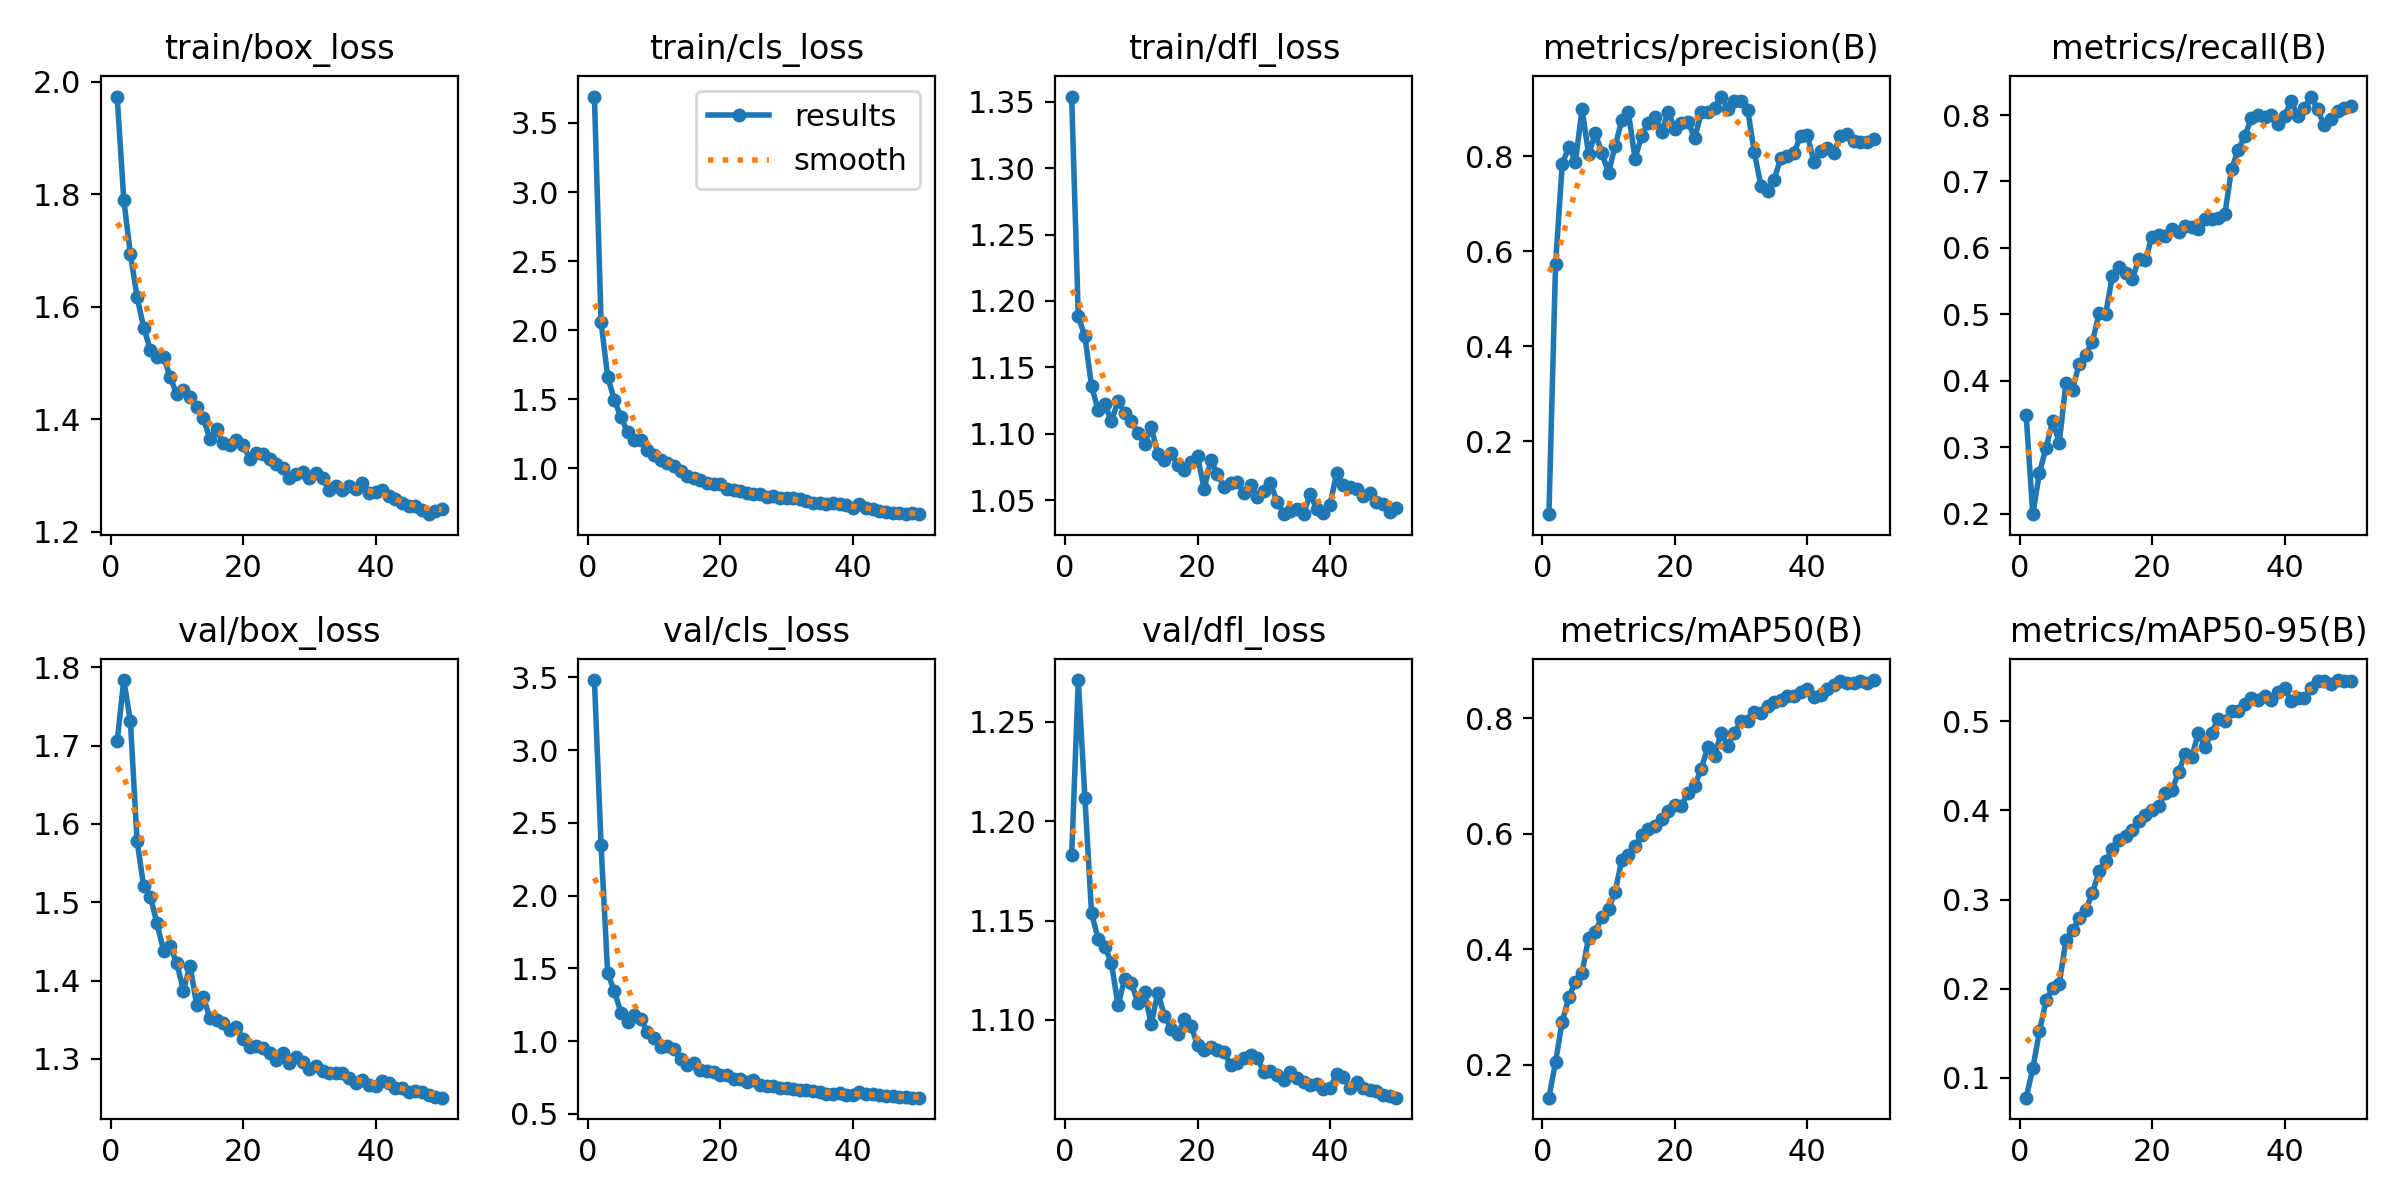

Values plotted in this chart, from the file beside it:
epoch, time, train/box_loss, train/cls_loss, train/dfl_loss, metrics/precision(B), metrics/recall(B), metrics/mAP50(B), metrics/mAP50-95(B), val/box_loss, val/cls_loss, val/dfl_loss, lr/pg0, lr/pg1, lr/pg2
1, 6.801, 1.974, 3.691, 1.354, 0.04611, 0.3479, 0.1434, 0.07779, 1.705, 3.481, 1.183, 0.0002333, 0.0002333, 0.0002333
2, 11.58, 1.79, 2.061, 1.188, 0.5722, 0.1991, 0.2051, 0.1105, 1.784, 2.348, 1.271, 0.000462, 0.000462, 0.000462
3, 16.34, 1.693, 1.662, 1.173, 0.7829, 0.2612, 0.2745, 0.152, 1.731, 1.467, 1.212, 0.0006812, 0.0006812, 0.0006812
4, 21.07, 1.618, 1.497, 1.136, 0.8203, 0.2991, 0.3171, 0.187, 1.578, 1.346, 1.154, 0.0006716, 0.0006716, 0.0006716
5, 26.04, 1.563, 1.369, 1.118, 0.7887, 0.3392, 0.3438, 0.2006, 1.521, 1.196, 1.141, 0.0006575, 0.0006575, 0.0006575
6, 31.34, 1.524, 1.264, 1.122, 0.8989, 0.3066, 0.3597, 0.2057, 1.507, 1.129, 1.137, 0.0006433, 0.0006433, 0.0006433
7, 36.4, 1.511, 1.208, 1.109, 0.8041, 0.3969, 0.4203, 0.2541, 1.473, 1.182, 1.129, 0.0006292, 0.0006292, 0.0006292
8, 41.3, 1.511, 1.208, 1.125, 0.8484, 0.3866, 0.4307, 0.2658, 1.438, 1.153, 1.107, 0.000615, 0.000615, 0.000615
9, 46.11, 1.475, 1.13, 1.116, 0.8065, 0.4255, 0.4558, 0.279, 1.444, 1.064, 1.121, 0.0006009, 0.0006009, 0.0006009
10, 50.82, 1.444, 1.098, 1.11, 0.7656, 0.4392, 0.47, 0.2886, 1.423, 1.024, 1.119, 0.0005868, 0.0005868, 0.0005868
11, 55.8, 1.452, 1.06, 1.101, 0.8221, 0.4587, 0.4998, 0.3075, 1.387, 0.9591, 1.109, 0.0005726, 0.0005726, 0.0005726
12, 60.65, 1.439, 1.035, 1.092, 0.8764, 0.5012, 0.5545, 0.3318, 1.419, 0.9694, 1.114, 0.0005585, 0.0005585, 0.0005585
13, 65.64, 1.422, 1.013, 1.105, 0.8926, 0.5001, 0.5639, 0.3432, 1.369, 0.9447, 1.098, 0.0005444, 0.0005444, 0.0005444
14, 70.71, 1.402, 0.9822, 1.085, 0.7954, 0.5573, 0.5781, 0.3565, 1.379, 0.8759, 1.114, 0.0005302, 0.0005302, 0.0005302
15, 75.77, 1.365, 0.9407, 1.08, 0.8423, 0.5715, 0.597, 0.3669, 1.352, 0.8378, 1.102, 0.0005161, 0.0005161, 0.0005161
16, 80.78, 1.382, 0.9278, 1.085, 0.8709, 0.5628, 0.6073, 0.3711, 1.35, 0.8472, 1.096, 0.0005019, 0.0005019, 0.0005019
17, 85.9, 1.358, 0.9123, 1.077, 0.8838, 0.5527, 0.6137, 0.378, 1.346, 0.8044, 1.093, 0.0004878, 0.0004878, 0.0004878
18, 91.1, 1.354, 0.8916, 1.073, 0.851, 0.5826, 0.6252, 0.388, 1.338, 0.7982, 1.1, 0.0004737, 0.0004737, 0.0004737
19, 96.03, 1.363, 0.8835, 1.079, 0.8943, 0.5818, 0.639, 0.3943, 1.341, 0.7865, 1.097, 0.0004595, 0.0004595, 0.0004595
20, 100.9, 1.355, 0.8869, 1.083, 0.858, 0.6171, 0.649, 0.4001, 1.325, 0.771, 1.087, 0.0004454, 0.0004454, 0.0004454
21, 105.8, 1.33, 0.8533, 1.059, 0.8702, 0.6192, 0.6485, 0.4053, 1.315, 0.766, 1.085, 0.0004313, 0.0004313, 0.0004313
22, 110.8, 1.339, 0.8436, 1.08, 0.8733, 0.6172, 0.6704, 0.4194, 1.317, 0.7377, 1.086, 0.0004171, 0.0004171, 0.0004171
23, 115.8, 1.338, 0.8379, 1.07, 0.8379, 0.6287, 0.6826, 0.4227, 1.314, 0.7374, 1.085, 0.000403, 0.000403, 0.000403
24, 120.6, 1.33, 0.8204, 1.06, 0.8925, 0.6239, 0.7127, 0.4426, 1.308, 0.7194, 1.084, 0.0003888, 0.0003888, 0.0003888
25, 125.6, 1.319, 0.8115, 1.063, 0.8928, 0.6323, 0.7506, 0.4634, 1.299, 0.7329, 1.077, 0.0003747, 0.0003747, 0.0003747
26, 130.4, 1.313, 0.8109, 1.063, 0.9019, 0.6312, 0.7348, 0.4599, 1.307, 0.7016, 1.078, 0.0003606, 0.0003606, 0.0003606
27, 135.1, 1.295, 0.7927, 1.055, 0.926, 0.6279, 0.7741, 0.4868, 1.295, 0.6929, 1.081, 0.0003464, 0.0003464, 0.0003464
28, 139.8, 1.303, 0.7992, 1.061, 0.9003, 0.6431, 0.7522, 0.4711, 1.302, 0.6936, 1.082, 0.0003323, 0.0003323, 0.0003323
29, 144.5, 1.307, 0.7849, 1.052, 0.9176, 0.6439, 0.7737, 0.4872, 1.296, 0.6791, 1.081, 0.0003182, 0.0003182, 0.0003182
30, 149.2, 1.296, 0.7866, 1.057, 0.9157, 0.6443, 0.7957, 0.5025, 1.288, 0.6796, 1.074, 0.000304, 0.000304, 0.000304
31, 153.8, 1.305, 0.7831, 1.063, 0.8984, 0.6513, 0.7946, 0.5006, 1.291, 0.6745, 1.074, 0.0002899, 0.0002899, 0.0002899
32, 158.5, 1.295, 0.7748, 1.049, 0.8086, 0.7184, 0.8108, 0.5111, 1.284, 0.6678, 1.072, 0.0002757, 0.0002757, 0.0002757
33, 163.2, 1.275, 0.761, 1.04, 0.7384, 0.7474, 0.8093, 0.5114, 1.282, 0.6625, 1.07, 0.0002616, 0.0002616, 0.0002616
34, 167.9, 1.281, 0.7463, 1.042, 0.7278, 0.7683, 0.8201, 0.5192, 1.282, 0.6603, 1.074, 0.0002475, 0.0002475, 0.0002475
35, 172.6, 1.273, 0.7455, 1.043, 0.7509, 0.7954, 0.8284, 0.5266, 1.281, 0.6517, 1.071, 0.0002333, 0.0002333, 0.0002333
36, 177.3, 1.282, 0.7379, 1.039, 0.7969, 0.7994, 0.832, 0.5243, 1.275, 0.6395, 1.069, 0.0002192, 0.0002192, 0.0002192
37, 181.9, 1.275, 0.7458, 1.054, 0.8017, 0.7976, 0.8387, 0.5281, 1.269, 0.6399, 1.067, 0.0002051, 0.0002051, 0.0002051
38, 186.6, 1.286, 0.7392, 1.043, 0.808, 0.8001, 0.8379, 0.5242, 1.273, 0.6447, 1.068, 0.0001909, 0.0001909, 0.0001909
39, 191.3, 1.269, 0.7335, 1.04, 0.8432, 0.7858, 0.8446, 0.533, 1.267, 0.6322, 1.065, 0.0001768, 0.0001768, 0.0001768
40, 196, 1.271, 0.7137, 1.046, 0.845, 0.7985, 0.85, 0.537, 1.266, 0.6326, 1.066, 0.0001626, 0.0001626, 0.0001626
41, 216.6, 1.275, 0.7379, 1.07, 0.7888, 0.8207, 0.8372, 0.5226, 1.272, 0.6527, 1.073, 0.0001485, 0.0001485, 0.0001485
42, 221, 1.264, 0.7112, 1.061, 0.8121, 0.7982, 0.8405, 0.5257, 1.269, 0.6395, 1.071, 0.0001344, 0.0001344, 0.0001344
43, 225.6, 1.258, 0.7085, 1.06, 0.8179, 0.8101, 0.8504, 0.5264, 1.263, 0.6368, 1.066, 0.0001202, 0.0001202, 0.0001202
44, 230.2, 1.251, 0.6915, 1.059, 0.8073, 0.8278, 0.8568, 0.5378, 1.263, 0.6299, 1.069, 0.0001061, 0.0001061, 0.0001061
45, 235.1, 1.246, 0.687, 1.053, 0.8435, 0.8083, 0.8642, 0.5455, 1.258, 0.6212, 1.066, 9.19632e-05, 9.19632e-05, 9.19632e-05
46, 240.1, 1.246, 0.6796, 1.056, 0.8479, 0.7844, 0.8602, 0.5452, 1.259, 0.623, 1.065, 7.7826e-05, 7.7826e-05, 7.7826e-05
47, 244.8, 1.238, 0.6742, 1.048, 0.833, 0.7944, 0.8604, 0.5413, 1.258, 0.6178, 1.064, 6.36888e-05, 6.36888e-05, 6.36888e-05
48, 249.4, 1.231, 0.6678, 1.047, 0.8299, 0.8066, 0.8637, 0.5462, 1.253, 0.6151, 1.062, 4.95516e-05, 4.95516e-05, 4.95516e-05
49, 254, 1.237, 0.6735, 1.041, 0.8311, 0.8102, 0.8606, 0.5456, 1.252, 0.6121, 1.062, 3.54144e-05, 3.54144e-05, 3.54144e-05
50, 258.6, 1.241, 0.6684, 1.044, 0.8367, 0.8131, 0.8658, 0.5446, 1.251, 0.6131, 1.061, 2.12772e-05, 2.12772e-05, 2.12772e-05
